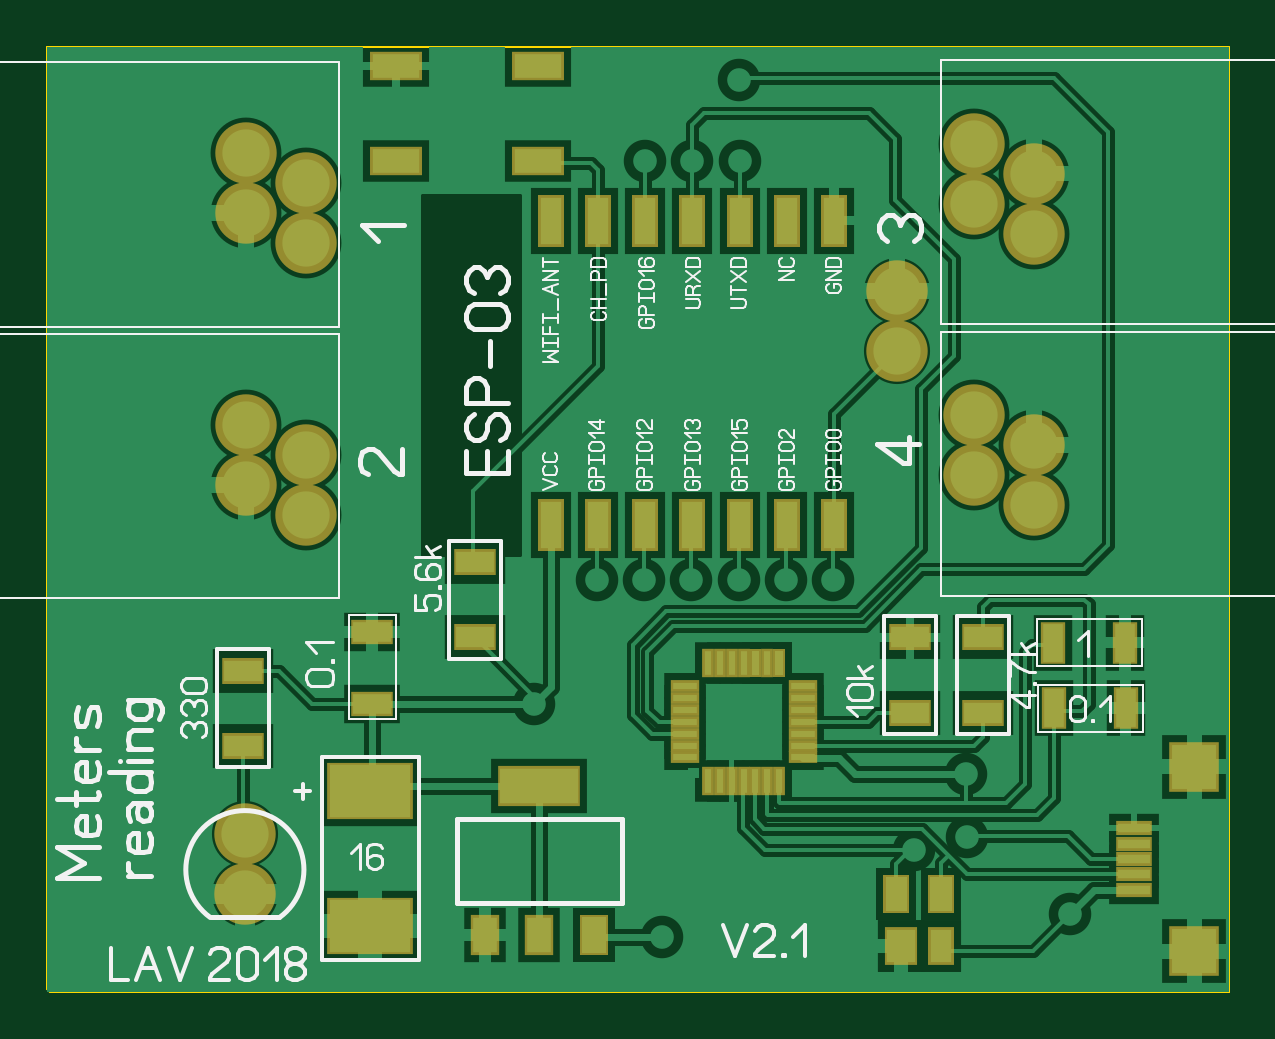
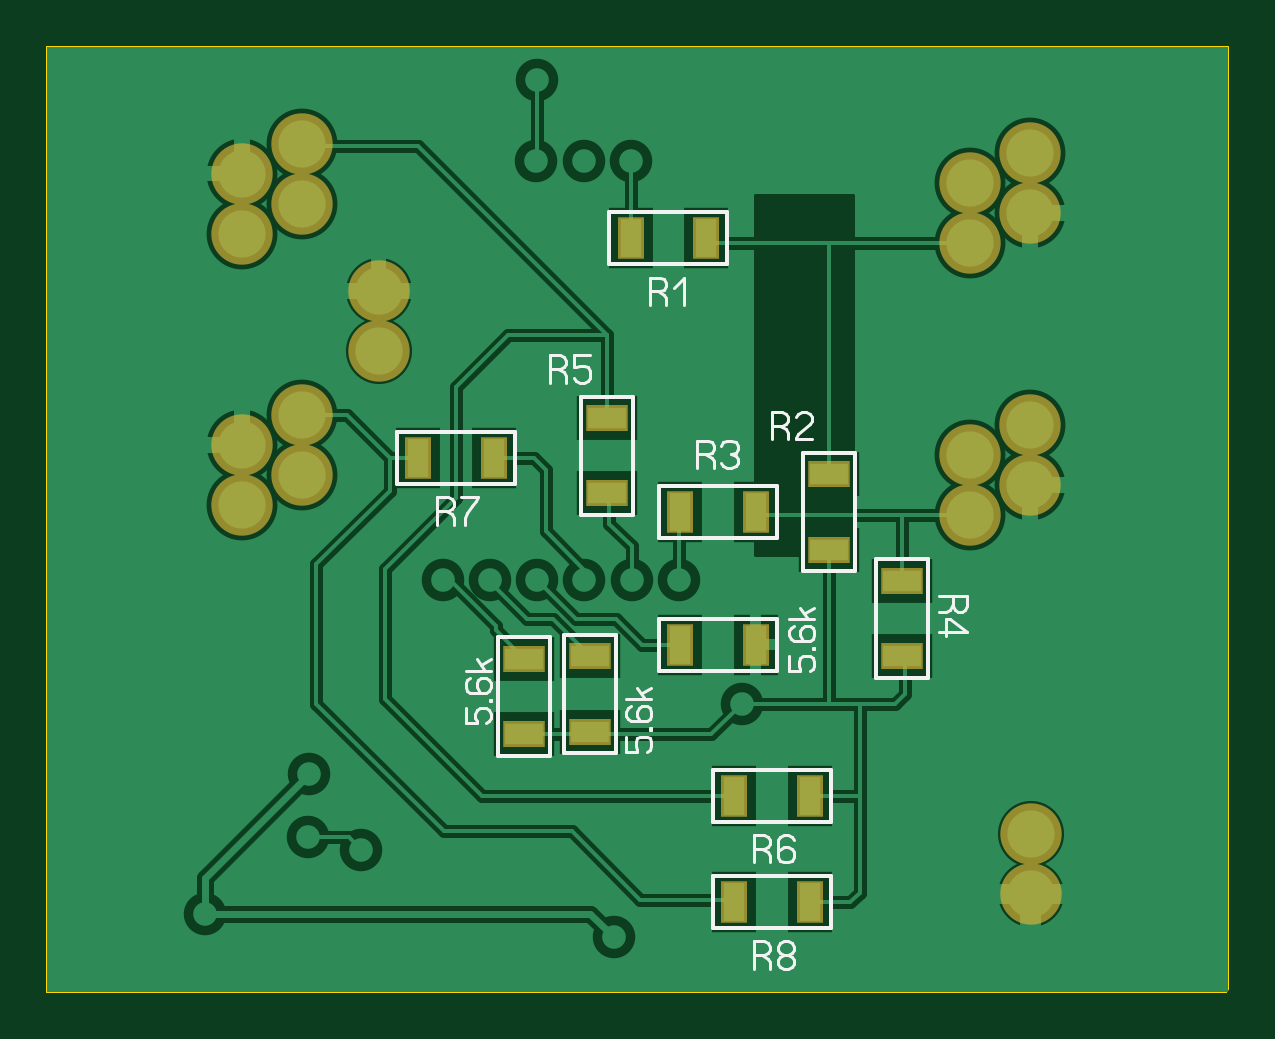
Circuit board: 8 layer files. Board 50.0 x 40.0 mm.
- drill: meters_reading.drl (801 bytes)
- bottom_copper: meters_reading.gbl (10265 bytes)
- bottom_silk: meters_reading.gbo (8038 bytes)
- bottom_mask: meters_reading.gbs (1463 bytes)
- outline: meters_reading.gko (178 bytes)
- top_copper: meters_reading.gtl (23155 bytes)
- top_silk: meters_reading.gto (24261 bytes)
- top_mask: meters_reading.gts (3835 bytes)

=== drill: meters_reading.drl ===
; Drill file
; Format: 3.3 (000.000)
M48
METRIC
T01C0.55
T02C0.6
T03C0.9
T04C3.0
%
G05
G90
T01
X046500Y013620
X046500Y017620
T02
X020600Y022200
X023260Y027440
X025260Y027440
X027260Y027440
X029260Y027440
X031260Y027440
X033260Y027440
X038900Y019200
X038950Y016550
X036700Y016020
X043300Y013300
X026000Y012300
X025280Y045190
X027280Y045190
X029300Y045180
X029280Y048610
T03
X008360Y014140
X008360Y016680
X010940Y030190
X010940Y032730
X008400Y034000
X008400Y031460
X010940Y041690
X010940Y044230
X008400Y045500
X008400Y042960
X035970Y039670
X035970Y037130
X039220Y034410
X039220Y031870
X041760Y030600
X041760Y033140
X041760Y042100
X041760Y044640
X039220Y043370
X039220Y045910
T04
X002330Y028350
X002330Y036150
X002330Y039850
X002330Y047650
X047830Y047750
X047830Y039950
X047830Y036250
X047830Y028450
M30

=== bottom_copper: meters_reading.gbl (10265 bytes, source omitted) ===
=== bottom_silk: meters_reading.gbo (8038 bytes, source omitted) ===
=== bottom_mask: meters_reading.gbs ===
%FSLAX34Y34*%
%MOMM*%
%LNSOLDERMASK_BOTTOM*%
G71*
G01*
%ADD10C, 2.60*%
%ADD11R, 1.10X1.80*%
%ADD12R, 1.80X1.10*%
%LPD*%
X84000Y455000D02*
G54D10*
D03*
X84000Y429600D02*
G54D10*
D03*
X109400Y442300D02*
G54D10*
D03*
X109400Y416900D02*
G54D10*
D03*
X84000Y340000D02*
G54D10*
D03*
X84000Y314600D02*
G54D10*
D03*
X109400Y327300D02*
G54D10*
D03*
X109400Y301900D02*
G54D10*
D03*
X417600Y306000D02*
G54D10*
D03*
X417600Y331400D02*
G54D10*
D03*
X392200Y318700D02*
G54D10*
D03*
X392200Y344100D02*
G54D10*
D03*
X417600Y421000D02*
G54D10*
D03*
X417600Y446400D02*
G54D10*
D03*
X392200Y433700D02*
G54D10*
D03*
X392200Y459100D02*
G54D10*
D03*
X83610Y141390D02*
G54D10*
D03*
X83614Y166786D02*
G54D10*
D03*
X359700Y396700D02*
G54D10*
D03*
X359700Y371300D02*
G54D10*
D03*
X232000Y247000D02*
G54D11*
D03*
X200000Y247000D02*
G54D11*
D03*
X270000Y242000D02*
G54D12*
D03*
X270000Y210000D02*
G54D12*
D03*
X298000Y241000D02*
G54D12*
D03*
X298000Y209000D02*
G54D12*
D03*
X253000Y419000D02*
G54D11*
D03*
X221000Y419000D02*
G54D11*
D03*
X232000Y303000D02*
G54D11*
D03*
X200000Y303000D02*
G54D11*
D03*
X169000Y319000D02*
G54D12*
D03*
X169000Y287000D02*
G54D12*
D03*
X138000Y274000D02*
G54D12*
D03*
X138000Y242000D02*
G54D12*
D03*
X263000Y343000D02*
G54D12*
D03*
X263000Y311000D02*
G54D12*
D03*
X343000Y326000D02*
G54D11*
D03*
X311000Y326000D02*
G54D11*
D03*
X209000Y183000D02*
G54D11*
D03*
X177000Y183000D02*
G54D11*
D03*
X209000Y138000D02*
G54D11*
D03*
X177000Y138000D02*
G54D11*
D03*
M02*

=== outline: meters_reading.gko ===
%FSLAX34Y34*%
%MOMM*%
%LNOUTLINE*%
G71*
G01*
%ADD10C, 0.10*%
%LPD*%
G54D10*
X0Y500000D02*
X500000Y500000D01*
X500000Y100000D01*
X1000Y100000D01*
X0Y101000D01*
X0Y500000D01*
M02*

=== top_copper: meters_reading.gtl (23155 bytes, source omitted) ===
=== top_silk: meters_reading.gto (24261 bytes, source omitted) ===
=== top_mask: meters_reading.gts ===
%FSLAX34Y34*%
%MOMM*%
%LNSOLDERMASK_TOP*%
G71*
G01*
%ADD10R, 1.55X0.60*%
%ADD11R, 2.10X2.10*%
%ADD12C, 2.60*%
%ADD13R, 1.10X2.20*%
%ADD14R, 1.20X0.50*%
%ADD15R, 0.50X1.20*%
%ADD16R, 1.07X1.80*%
%ADD17R, 1.80X1.10*%
%ADD18R, 1.40X1.60*%
%ADD19R, 1.10X1.60*%
%ADD20R, 3.63X2.42*%
%ADD21R, 1.20X1.70*%
%ADD22R, 3.50X1.70*%
%ADD23R, 1.80X1.07*%
%ADD24R, 2.20X1.20*%
%LPD*%
X460000Y143200D02*
G54D10*
D03*
X460000Y149700D02*
G54D10*
D03*
X460000Y156200D02*
G54D10*
D03*
X460000Y162700D02*
G54D10*
D03*
X460000Y169200D02*
G54D10*
D03*
X485500Y117200D02*
G54D11*
D03*
X485500Y195200D02*
G54D11*
D03*
X84000Y455000D02*
G54D12*
D03*
X84000Y429600D02*
G54D12*
D03*
X109400Y442300D02*
G54D12*
D03*
X109400Y416900D02*
G54D12*
D03*
X84000Y340000D02*
G54D12*
D03*
X84000Y314600D02*
G54D12*
D03*
X109400Y327300D02*
G54D12*
D03*
X109400Y301900D02*
G54D12*
D03*
X417600Y306000D02*
G54D12*
D03*
X417600Y331400D02*
G54D12*
D03*
X392200Y318700D02*
G54D12*
D03*
X392200Y344100D02*
G54D12*
D03*
X417600Y421000D02*
G54D12*
D03*
X417600Y446400D02*
G54D12*
D03*
X392200Y433700D02*
G54D12*
D03*
X392200Y459100D02*
G54D12*
D03*
X213000Y297500D02*
G54D13*
D03*
X213000Y426500D02*
G54D13*
D03*
X233000Y297500D02*
G54D13*
D03*
X233000Y426500D02*
G54D13*
D03*
X253000Y297500D02*
G54D13*
D03*
X253000Y426500D02*
G54D13*
D03*
X273000Y297500D02*
G54D13*
D03*
X273000Y426500D02*
G54D13*
D03*
X293000Y297500D02*
G54D13*
D03*
X293000Y426500D02*
G54D13*
D03*
X313000Y297500D02*
G54D13*
D03*
X313000Y426500D02*
G54D13*
D03*
X333000Y297500D02*
G54D13*
D03*
X333000Y426500D02*
G54D13*
D03*
X319709Y199242D02*
G54D14*
D03*
X269709Y199242D02*
G54D14*
D03*
X319708Y204242D02*
G54D14*
D03*
X269709Y204242D02*
G54D14*
D03*
X319708Y209242D02*
G54D14*
D03*
X269709Y209242D02*
G54D14*
D03*
X319709Y214242D02*
G54D14*
D03*
X269709Y214242D02*
G54D14*
D03*
X319709Y219242D02*
G54D14*
D03*
X269709Y219242D02*
G54D14*
D03*
X319708Y224242D02*
G54D14*
D03*
X269709Y224242D02*
G54D14*
D03*
X319709Y229242D02*
G54D14*
D03*
X269708Y229242D02*
G54D14*
D03*
X309708Y189242D02*
G54D15*
D03*
G36*
X307208Y245242D02*
X312208Y245242D01*
X312209Y233242D01*
X307209Y233242D01*
X307208Y245242D01*
G37*
X304709Y189242D02*
G54D15*
D03*
X304708Y239242D02*
G54D15*
D03*
X299708Y189242D02*
G54D15*
D03*
G36*
X297208Y245242D02*
X302208Y245242D01*
X302209Y233242D01*
X297209Y233242D01*
X297208Y245242D01*
G37*
X294709Y189242D02*
G54D15*
D03*
X294709Y239242D02*
G54D15*
D03*
X289710Y189240D02*
G54D15*
D03*
X289708Y239242D02*
G54D15*
D03*
X284708Y189242D02*
G54D15*
D03*
X284708Y239242D02*
G54D15*
D03*
X279708Y189242D02*
G54D15*
D03*
X279708Y239242D02*
G54D15*
D03*
X456100Y247855D02*
G54D16*
D03*
X425705Y247850D02*
G54D16*
D03*
X456400Y220155D02*
G54D16*
D03*
X426005Y220150D02*
G54D16*
D03*
X181000Y282000D02*
G54D17*
D03*
X181000Y250000D02*
G54D17*
D03*
X396000Y250000D02*
G54D17*
D03*
X396000Y218000D02*
G54D17*
D03*
X365000Y250000D02*
G54D17*
D03*
X365000Y218000D02*
G54D17*
D03*
X361300Y119400D02*
G54D18*
D03*
G36*
X353800Y149400D02*
X364800Y149400D01*
X364800Y133400D01*
X353800Y133400D01*
X353800Y149400D01*
G37*
X378300Y119400D02*
G54D19*
D03*
G36*
X372800Y149400D02*
X383800Y149400D01*
X383800Y133400D01*
X372800Y133400D01*
X372800Y149400D01*
G37*
X136694Y184872D02*
G54D20*
D03*
X136690Y127868D02*
G54D20*
D03*
X185310Y124056D02*
G54D21*
D03*
X208310Y124056D02*
G54D21*
D03*
G36*
X225310Y132556D02*
X237310Y132556D01*
X237310Y115556D01*
X225310Y115556D01*
X225310Y132556D01*
G37*
X208310Y187056D02*
G54D22*
D03*
X137389Y252272D02*
G54D23*
D03*
X137394Y221877D02*
G54D23*
D03*
X83610Y141390D02*
G54D12*
D03*
X83614Y166786D02*
G54D12*
D03*
X83000Y236000D02*
G54D17*
D03*
X83000Y204000D02*
G54D17*
D03*
X359700Y396700D02*
G54D12*
D03*
X359700Y371300D02*
G54D12*
D03*
X147700Y491900D02*
G54D24*
D03*
X207700Y491900D02*
G54D24*
D03*
X147700Y451900D02*
G54D24*
D03*
X207700Y451900D02*
G54D24*
D03*
M02*

